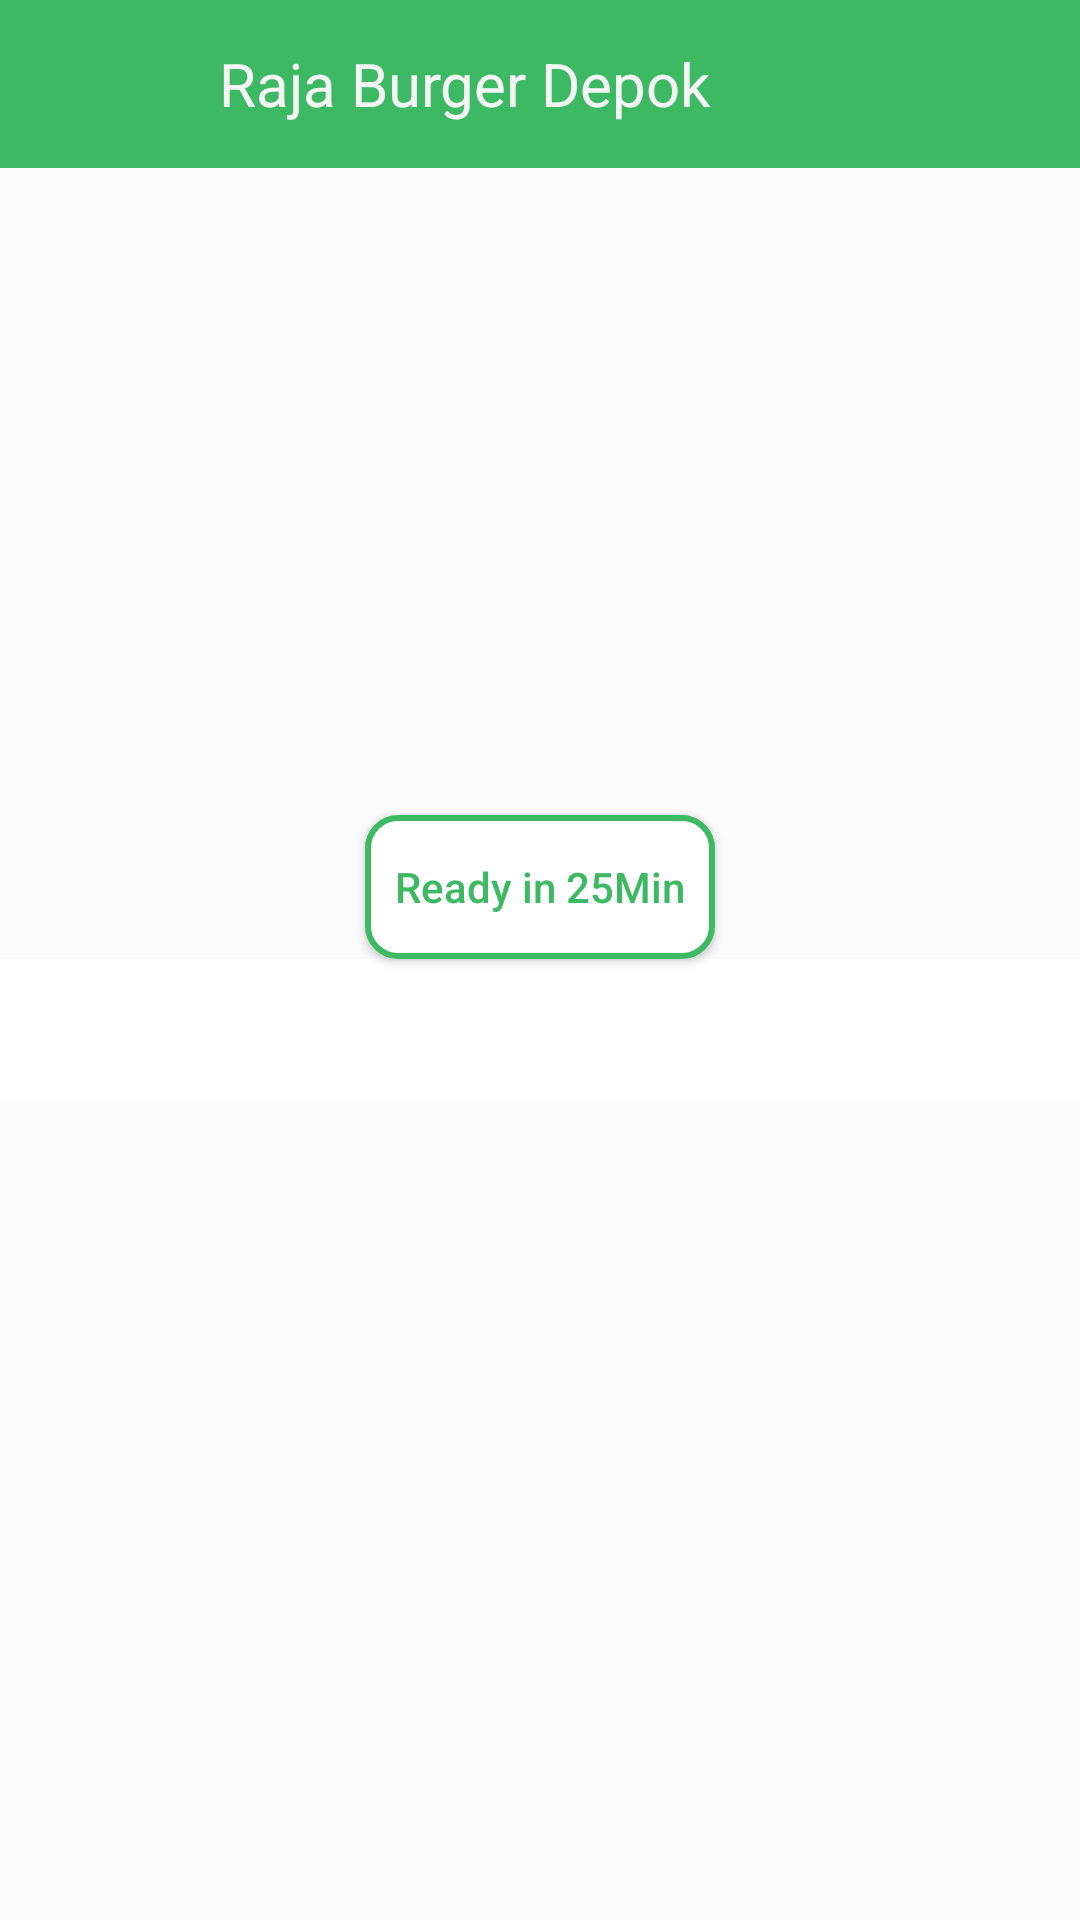

Produce the Android XML layout that renders to this screen, including the resource entries it uses.
<!-- AndroidManifest.xml: application theme AppTheme -->
<!-- res/layout/activity_layout_15.xml -->
<?xml version="1.0" encoding="utf-8"?>
<RelativeLayout xmlns:android="http://schemas.android.com/apk/res/android"
    xmlns:app="http://schemas.android.com/apk/res-auto"
    xmlns:tools="http://schemas.android.com/tools"
    android:layout_width="match_parent"
    android:layout_height="match_parent"
    tools:context="com.spnj.tugasfoodsy.Layout_15">

    <android.support.v7.widget.Toolbar
        android:id="@+id/toolbar"
        android:layout_width="match_parent"
        android:layout_height="?attr/actionBarSize"
        android:background="?attr/colorPrimary"
        app:popupTheme="@style/AppTheme.PopupOverlay"
        >
        <RelativeLayout
            android:layout_width="match_parent"
            android:layout_height="match_parent"
            android:layout_marginEnd="17dp"
            android:layout_marginRight="17dp">
            <TextView
                android:layout_width="match_parent"
                android:layout_height="match_parent"
                android:gravity="center"
                android:text="@string/list_name1"
                android:layout_marginLeft="-50dp"
                android:textColor="@color/colorAccent"
                android:textSize="20sp"/>
        </RelativeLayout>
    </android.support.v7.widget.Toolbar>

    <ImageView
        android:id="@+id/gambar"
        android:layout_width="match_parent"
        android:layout_height="250dp"
        android:layout_below="@+id/toolbar"
        android:src="@drawable/burger"
        android:layout_marginTop="-15dp"
        android:layout_marginRight="20dp"
        android:layout_marginLeft="20dp"/>

    <Button
        android:id="@+id/tom"
        android:text="@string/ready_1"
        android:inputType="text"
        android:padding="10dp"
        android:textColor="@color/colorPrimary"
        android:background="@drawable/box_green"
        android:layout_below="@+id/gambar"
        android:layout_marginTop="-20dp"
        android:layout_centerHorizontal="true"
        android:layout_width="wrap_content"
        android:layout_height="wrap_content" />

    <android.support.design.widget.TabLayout
        android:id="@+id/tl"
        android:layout_below="@+id/tom"
        android:layout_width="match_parent"
        android:layout_height="wrap_content"
        android:background="#fff"
        app:tabGravity="fill"
        app:tabMode="fixed"
        app:tabSelectedTextColor="@color/colorPrimary"
        app:tabTextColor="#000">
    </android.support.design.widget.TabLayout>

    <android.support.v4.view.ViewPager
        android:id="@+id/vp"
        android:layout_width="match_parent"
        android:layout_height="wrap_content"
        android:layout_below="@+id/tl"
        android:layout_alignParentBottom="true"
        android:layout_alignParentLeft="true"
        android:layout_alignParentStart="true">
    </android.support.v4.view.ViewPager>

</RelativeLayout>
<!-- resources referenced by this layout -->
<resources>
  <color name="colorAccent">#f5f5f6</color>
  <color name="colorPrimary">#3cb962</color>
  <!-- drawable box_green (drawable) -->
  <?xml version="1.0" encoding="utf-8"?>
  <shape xmlns:android="http://schemas.android.com/apk/res/android"
      android:shape="rectangle">
      <solid android:color="#fff"/>
      <stroke android:width="2dp"
          android:color="@color/colorPrimary">
      </stroke>
      <corners android:radius="10dp"/>
  
  </shape>
  <string name="list_name1">Raja Burger Depok</string>
  <string name="ready_1">Ready in 25Min</string>
  <style name="AppTheme.PopupOverlay" parent="ThemeOverlay.AppCompat.Light" />
  <style name="AppTheme" parent="Theme.AppCompat.Light.NoActionBar">
          
          <item name="colorPrimary">@color/colorPrimary</item>
          <item name="colorPrimaryDark">@color/colorPrimaryDark</item>
          <item name="colorAccent">@color/colorAccent</item>
      </style>
  <color name="colorPrimaryDark">#3cb962</color>
</resources>
